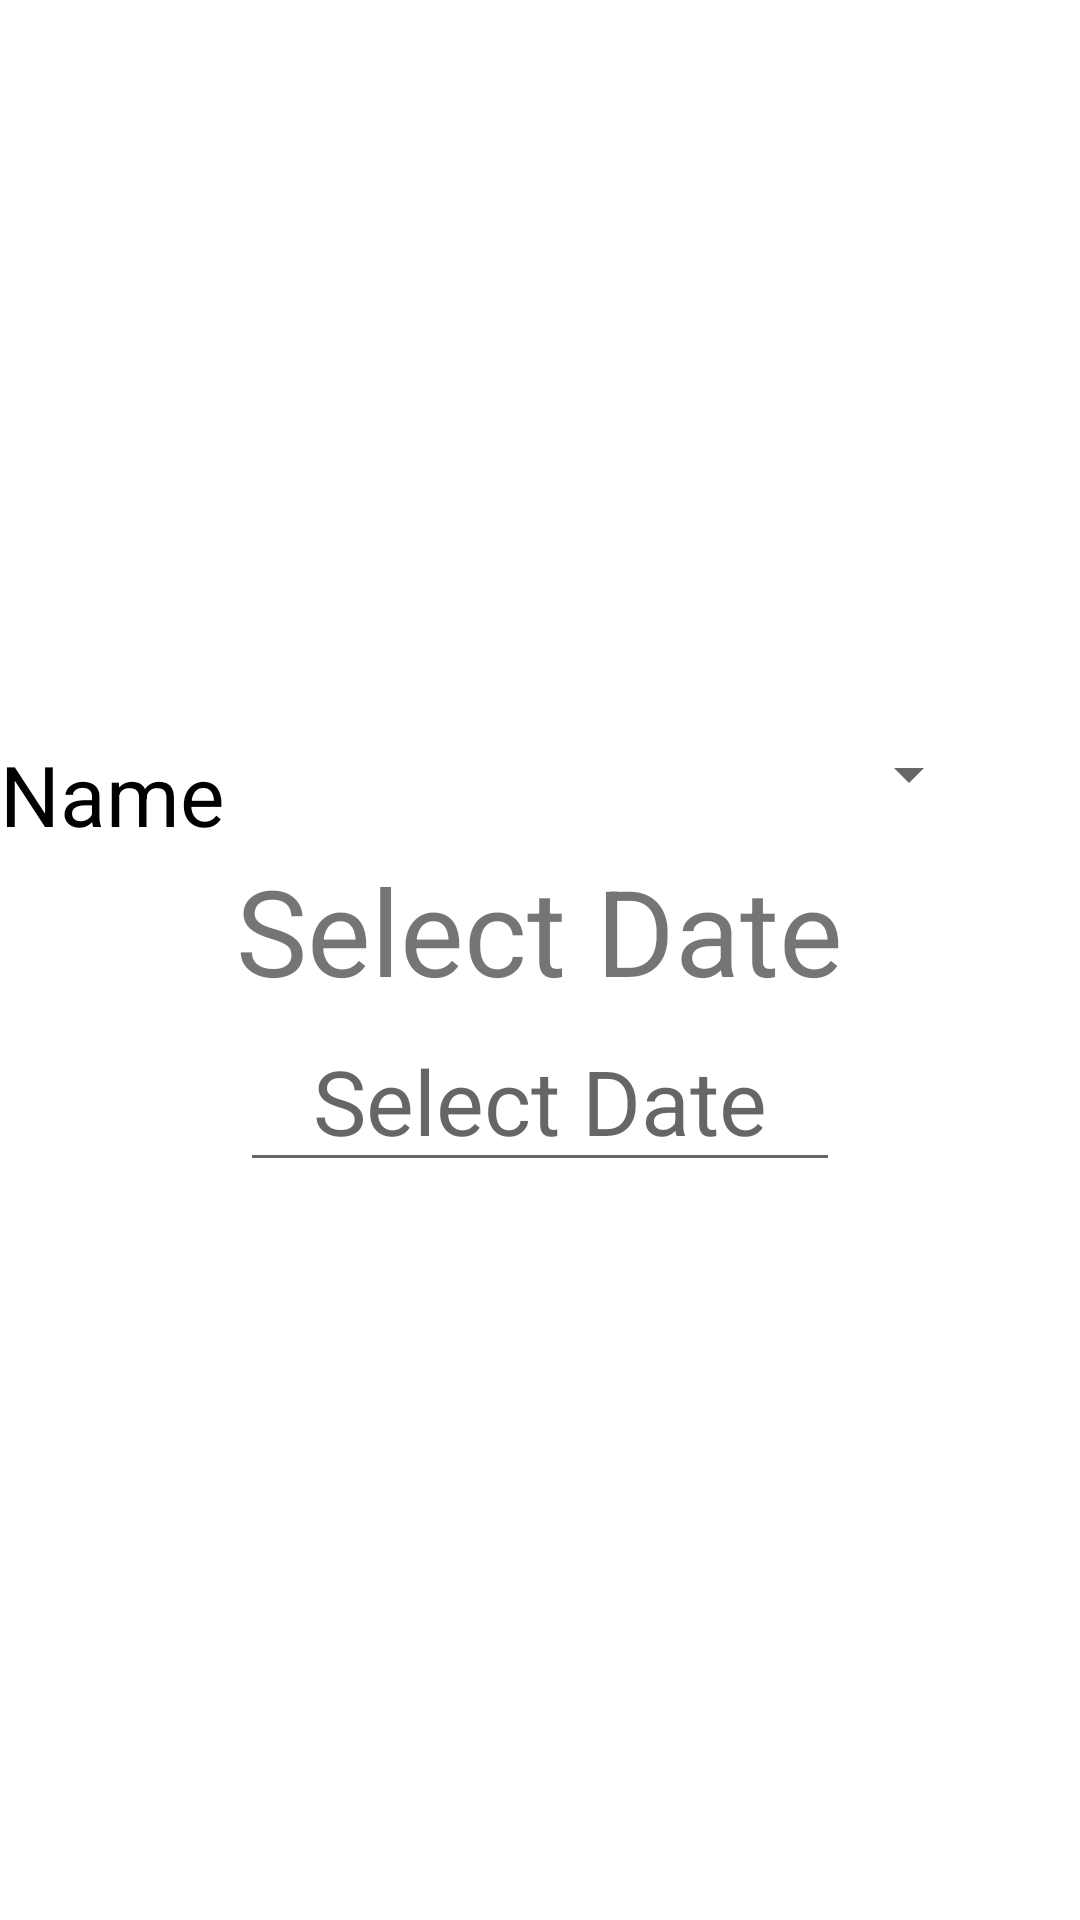

This screen was rendered from an Android layout file. Write that file and the resources it references.
<!-- AndroidManifest.xml: application theme Theme.MyMedApp -->
<!-- res/layout/appointments_activity.xml -->
<?xml version="1.0" encoding="utf-8"?>
<LinearLayout xmlns:android="http://schemas.android.com/apk/res/android"
    xmlns:app="http://schemas.android.com/apk/res-auto"
    xmlns:tools="http://schemas.android.com/tools"
    android:layout_width="match_parent"
    android:layout_height="match_parent"
    android:orientation="vertical"
    tools:context=".appointments_activity"
    android:gravity="center">
    <TableLayout
        android:layout_width="match_parent"
        android:layout_height="wrap_content">

        <TableRow
            android:layout_height="wrap_content"
            android:layout_width="match_parent"
            android:id="@+id/tablerow">

            <TextView android:layout_width="wrap_content"
                android:layout_height="wrap_content"
                android:text="Name"
                android:textSize="28dp"
                android:textColor="@color/black"/>

            <Spinner android:layout_height="wrap_content"
                android:layout_width="252dp"
                android:id="@+id/spinner"
                android:spinnerMode="dropdown"/>
        </TableRow>
    </TableLayout>
    <TextView
        android:layout_width="wrap_content"
        android:layout_height="wrap_content"
        android:id="@+id/date"
        android:text="Select Date"
        android:textSize="40sp"
        />
    <EditText
        android:layout_width="200dp"
        android:layout_height="wrap_content"
        android:id="@+id/et_date"
        android:hint="Select Date"
        android:textSize="30sp"
        android:textAlignment="center"
        />

</LinearLayout>
<!-- resources referenced by this layout -->
<resources>
  <style name="Theme.MyMedApp" parent="Theme.MaterialComponents.DayNight.NoActionBar">
          
          <item name="colorPrimary">@color/purple_500</item>
          <item name="colorPrimaryVariant">@color/purple_700</item>
          <item name="colorOnPrimary">@color/white</item>
          
          <item name="colorSecondary">@color/teal_200</item>
          <item name="colorSecondaryVariant">@color/teal_700</item>
          <item name="colorOnSecondary">@color/black</item>
          
          <item name="android:statusBarColor" tools:targetApi="l">?attr/colorPrimaryVariant</item>
          
      </style>
  <!-- not gathered from this repository: default colours our renderer supplied (Android Studio template values) -->
  <color name="purple_500">#FF6200EE</color>
  <color name="purple_700">#FF3700B3</color>
  <color name="teal_200">#FF03DAC5</color>
  <color name="teal_700">#FF018786</color>
  <color name="black">#FF000000</color>
  <color name="white">#FFFFFFFF</color>
</resources>
